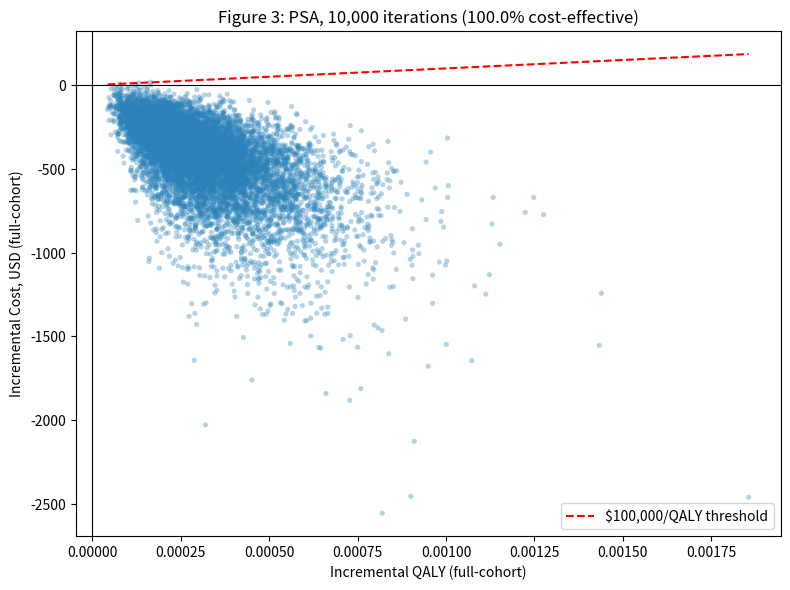

The script that saved this image:
import numpy as np
import matplotlib.pyplot as plt
from scipy import stats

np.random.seed(2026)
N = 10000
EQUIVOCAL_RATE, WTP = 0.26, 100000
BLENDED_FRAC_B, BLENDED_FRAC_C = 0.4034, 0.5966
DISC_YEARS = 1.5775

def beta_from_range(mean, lo, hi):
    sd = (hi-lo)/(2*1.96); var = sd**2
    if var >= mean*(1-mean): var = 0.9*mean*(1-mean)
    k = mean*(1-mean)/var - 1
    return stats.beta(mean*k, (1-mean)*k)

def gamma_from_range(mean, lo, hi):
    sd = (hi-lo)/(2*1.96); var = sd**2
    return stats.gamma(mean**2/var, scale=var/mean)

d_sens = beta_from_range(0.85, 0.60, 0.95)
d_spec = beta_from_range(0.82, 0.50, 0.95)
d_comp = beta_from_range(0.762, 0.50, 1.00)
d_prev = beta_from_range(1/3, 0.25, 0.40)
d_equiv = beta_from_range(0.26, 0.15, 0.35)
d_sc = beta_from_range(0.216, 0.12, 0.30)
d_biopsy = gamma_from_range(40661, 10000, 108682)
d_cranio = gamma_from_range(27442, 8450, 46434)
d_mri = gamma_from_range(1080, 800, 1500)
d_fee = stats.uniform(100, 500)
d_credit = stats.uniform(0, 600)
d_risk = beta_from_range(0.10, 0.05, 0.15)

dcost = np.zeros(N); dqaly = np.zeros(N)
for i in range(N):
    se,sp,c = d_sens.rvs(), d_spec.rvs(), d_comp.rvs()
    prev,eq,sc = d_prev.rvs(), d_equiv.rvs(), d_sc.rvs()
    biop,cran,mri_c = d_biopsy.rvs(), d_cranio.rvs(), d_mri.rvs()
    fee,credit,risk = d_fee.rvs(), d_credit.rvs(), d_risk.rvs()
    blended = BLENDED_FRAC_B*biop + BLENDED_FRAC_C*cran
    p_ai = sc*(1-sp*c)
    surg = (sc-p_ai)*prev*blended
    resolved = sp*c*prev
    mri_sav = resolved*mri_c/(1.03**(1/12))**2
    margin = credit-fee
    dc_equiv = -(surg+mri_sav+margin)
    dq_equiv = (sc-p_ai)*prev*risk*0.17*DISC_YEARS
    dcost[i] = dc_equiv*eq
    dqaly[i] = dq_equiv*eq

inmb = dqaly*WTP - dcost
pct = np.mean(inmb>0)*100

fig, ax = plt.subplots(figsize=(8,6), dpi=300)
ax.scatter(dqaly, dcost, alpha=0.35, s=14, c='#2b83ba', edgecolor='none')
xr = np.linspace(dqaly.min(), dqaly.max(), 50)
ax.plot(xr, WTP*xr, color='red', linestyle='--', label='$100,000/QALY threshold')
ax.axhline(0, color='black', linewidth=0.8); ax.axvline(0, color='black', linewidth=0.8)
ax.set_xlabel('Incremental QALY (full-cohort)')
ax.set_ylabel('Incremental Cost, USD (full-cohort)')
ax.set_title(f'Figure 3: PSA, 10,000 iterations ({pct:.1f}% cost-effective)')
ax.legend()
plt.tight_layout()
plt.savefig('Figure3_PSA.tiff', dpi=300, format='tiff')
plt.savefig('Figure3_PSA.png', dpi=300)
print("Figure 3 saved.")
